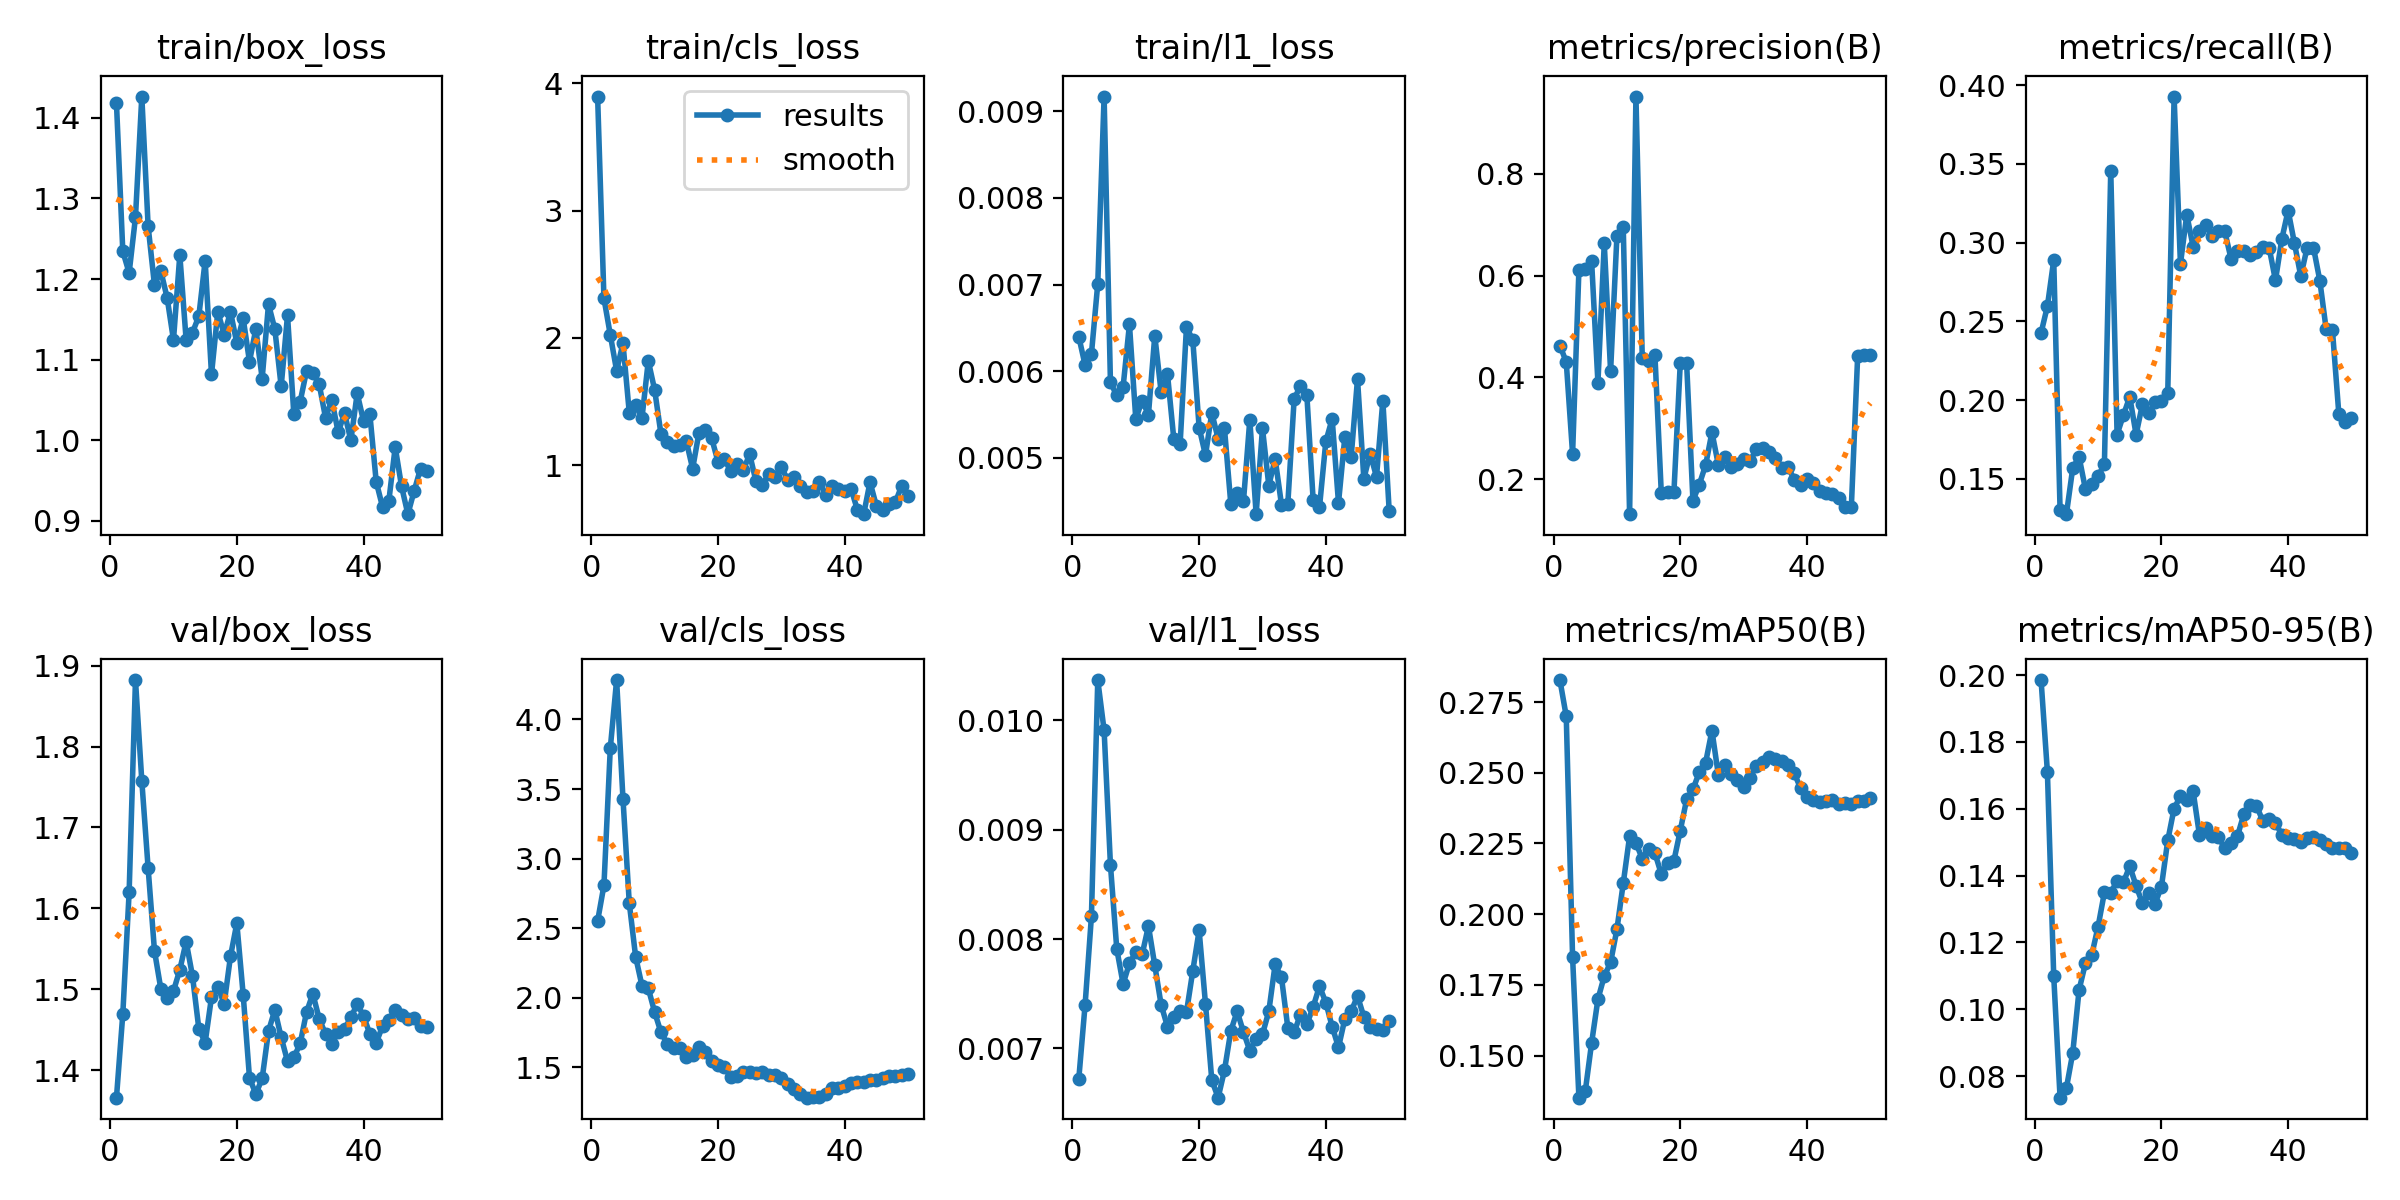

Source data for this figure (header and first rows):
epoch, time, train/box_loss, train/cls_loss, train/l1_loss, metrics/precision(B), metrics/recall(B), metrics/mAP50(B), metrics/mAP50-95(B), val/box_loss, val/cls_loss, val/l1_loss, lr/pg0, lr/pg1, lr/pg2
1, 35.87, 1.418, 3.895, 0.0064, 0.4624, 0.2427, 0.2828, 0.1985, 1.366, 2.552, 0.00672, 0.0003125, 0.0003125, 0.0003125
2, 62.62, 1.234, 2.311, 0.00607, 0.43, 0.2597, 0.27, 0.171, 1.469, 2.808, 0.0074, 0.0007147, 0.0007147, 0.0007147
3, 89.51, 1.208, 2.025, 0.0062, 0.2495, 0.2889, 0.1848, 0.1098, 1.62, 3.793, 0.00821, 0.0011, 0.0011, 0.0011
4, 116.8, 1.276, 1.743, 0.00701, 0.6112, 0.1303, 0.1351, 0.07354, 1.882, 4.283, 0.01037, 0.001176, 0.001176, 0.001176
5, 143.5, 1.426, 1.959, 0.00917, 0.6134, 0.1277, 0.1374, 0.07643, 1.758, 3.432, 0.00991, 0.001151, 0.001151, 0.001151
6, 170.4, 1.265, 1.413, 0.00587, 0.6291, 0.1569, 0.1544, 0.08691, 1.65, 2.679, 0.00868, 0.001126, 0.001126, 0.001126
7, 197.8, 1.192, 1.476, 0.00572, 0.3893, 0.1641, 0.1699, 0.1058, 1.548, 2.295, 0.00791, 0.001102, 0.001102, 0.001102
8, 224.6, 1.21, 1.371, 0.00582, 0.663, 0.1436, 0.1781, 0.1137, 1.501, 2.087, 0.00759, 0.001077, 0.001077, 0.001077
9, 251.7, 1.177, 1.82, 0.00654, 0.4119, 0.1467, 0.183, 0.1162, 1.49, 2.068, 0.00778, 0.001052, 0.001052, 0.001052
10, 281.3, 1.124, 1.593, 0.00545, 0.6781, 0.1516, 0.1947, 0.1247, 1.498, 1.897, 0.00788, 0.001027, 0.001027, 0.001027
11, 307.2, 1.23, 1.246, 0.00566, 0.6944, 0.1596, 0.211, 0.135, 1.524, 1.752, 0.00786, 0.001002, 0.001002, 0.001002
12, 333.6, 1.124, 1.184, 0.0055, 0.1309, 0.3457, 0.2275, 0.1348, 1.559, 1.67, 0.00812, 0.0009778, 0.0009778, 0.0009778
13, 360.2, 1.133, 1.155, 0.00641, 0.9517, 0.1782, 0.2252, 0.1384, 1.516, 1.636, 0.00776, 0.000953, 0.000953, 0.000953
14, 387.6, 1.154, 1.158, 0.00576, 0.4373, 0.1905, 0.2196, 0.138, 1.451, 1.643, 0.0074, 0.0009283, 0.0009283, 0.0009283
15, 414.5, 1.223, 1.19, 0.00597, 0.4312, 0.2021, 0.2231, 0.1428, 1.434, 1.575, 0.0072, 0.0009035, 0.0009035, 0.0009035
16, 441.3, 1.082, 0.9739, 0.00522, 0.443, 0.1782, 0.2216, 0.1369, 1.49, 1.59, 0.00729, 0.0008787, 0.0008787, 0.0008787
17, 467.6, 1.16, 1.257, 0.00516, 0.1731, 0.1974, 0.2142, 0.1317, 1.503, 1.644, 0.00734, 0.000854, 0.000854, 0.000854
18, 495, 1.131, 1.275, 0.00651, 0.1748, 0.1916, 0.2182, 0.1349, 1.482, 1.61, 0.00733, 0.0008293, 0.0008293, 0.0008293
19, 521.7, 1.159, 1.214, 0.00636, 0.1751, 0.1991, 0.219, 0.1316, 1.541, 1.549, 0.00771, 0.0008045, 0.0008045, 0.0008045
20, 548.2, 1.121, 1.029, 0.00535, 0.428, 0.1995, 0.2296, 0.1367, 1.582, 1.515, 0.00808, 0.0007797, 0.0007797, 0.0007797
21, 576.2, 1.151, 1.048, 0.00503, 0.4279, 0.2048, 0.2406, 0.1505, 1.493, 1.501, 0.00741, 0.000755, 0.000755, 0.000755
22, 602.8, 1.098, 0.9581, 0.00552, 0.1573, 0.3927, 0.2441, 0.1601, 1.39, 1.433, 0.00671, 0.0007302, 0.0007302, 0.0007302
23, 629.3, 1.138, 1.009, 0.00522, 0.1892, 0.2865, 0.2502, 0.1638, 1.37, 1.436, 0.00655, 0.0007055, 0.0007055, 0.0007055
24, 656.2, 1.077, 0.9615, 0.00534, 0.2273, 0.3177, 0.2536, 0.1625, 1.39, 1.466, 0.0068, 0.0006808, 0.0006808, 0.0006808
25, 683.1, 1.169, 1.088, 0.00447, 0.292, 0.2975, 0.2649, 0.1653, 1.448, 1.47, 0.00716, 0.000656, 0.000656, 0.000656
26, 709.7, 1.138, 0.8741, 0.00459, 0.2283, 0.3076, 0.2493, 0.1522, 1.474, 1.458, 0.00734, 0.0006312, 0.0006312, 0.0006312
27, 736.7, 1.067, 0.8449, 0.0045, 0.2437, 0.3115, 0.2529, 0.1544, 1.44, 1.471, 0.00715, 0.0006065, 0.0006065, 0.0006065
28, 763, 1.155, 0.9322, 0.00544, 0.2244, 0.3044, 0.2496, 0.1519, 1.411, 1.445, 0.00698, 0.0005818, 0.0005818, 0.0005818
29, 789.5, 1.032, 0.9091, 0.00435, 0.2289, 0.3071, 0.2475, 0.1515, 1.416, 1.442, 0.00709, 0.000557, 0.000557, 0.000557
30, 816.3, 1.048, 0.989, 0.00534, 0.2389, 0.3071, 0.2451, 0.1482, 1.433, 1.421, 0.00713, 0.0005322, 0.0005322, 0.0005322
31, 843.3, 1.086, 0.8843, 0.00468, 0.2349, 0.2895, 0.2482, 0.1498, 1.472, 1.384, 0.00734, 0.0005075, 0.0005075, 0.0005075
32, 870.3, 1.083, 0.9088, 0.00499, 0.2582, 0.2945, 0.2524, 0.1518, 1.494, 1.345, 0.00777, 0.0004827, 0.0004827, 0.0004827
33, 896.8, 1.07, 0.8407, 0.00446, 0.2602, 0.2946, 0.2538, 0.1583, 1.463, 1.308, 0.00765, 0.000458, 0.000458, 0.000458
34, 923.7, 1.028, 0.7906, 0.00447, 0.2522, 0.2925, 0.2557, 0.1612, 1.445, 1.283, 0.00719, 0.0004332, 0.0004332, 0.0004332
35, 950.2, 1.05, 0.8008, 0.00568, 0.2413, 0.2942, 0.255, 0.1609, 1.433, 1.291, 0.00715, 0.0004085, 0.0004085, 0.0004085
36, 976.7, 1.01, 0.8677, 0.00583, 0.2226, 0.2971, 0.2543, 0.1564, 1.447, 1.288, 0.00731, 0.0003837, 0.0003837, 0.0003837
37, 1003, 1.034, 0.7712, 0.00573, 0.2236, 0.2969, 0.2526, 0.1569, 1.451, 1.311, 0.00722, 0.000359, 0.000359, 0.000359
38, 1033, 0.9998, 0.8357, 0.00451, 0.1989, 0.2761, 0.2498, 0.1557, 1.465, 1.355, 0.00738, 0.0003343, 0.0003343, 0.0003343
39, 1066, 1.058, 0.8111, 0.00443, 0.1892, 0.3022, 0.2445, 0.1523, 1.482, 1.349, 0.00757, 0.0003095, 0.0003095, 0.0003095
40, 1100, 1.024, 0.799, 0.00519, 0.2003, 0.3204, 0.2413, 0.1511, 1.467, 1.366, 0.00742, 0.0002848, 0.0002848, 0.0002848
41, 1133, 1.032, 0.8173, 0.00545, 0.1914, 0.2996, 0.2404, 0.1509, 1.445, 1.386, 0.0072, 0.00026, 0.00026, 0.00026
42, 1166, 0.9486, 0.6528, 0.00448, 0.1773, 0.2787, 0.2397, 0.15, 1.434, 1.392, 0.00701, 0.0002352, 0.0002352, 0.0002352
43, 1198, 0.9173, 0.617, 0.00524, 0.173, 0.2969, 0.2401, 0.1512, 1.454, 1.397, 0.00727, 0.0002105, 0.0002105, 0.0002105
44, 1231, 0.9249, 0.8686, 0.00501, 0.1708, 0.2969, 0.2404, 0.1517, 1.462, 1.412, 0.00734, 0.0001857, 0.0001857, 0.0001857
45, 1263, 0.9915, 0.6821, 0.00591, 0.1623, 0.276, 0.2389, 0.1506, 1.474, 1.413, 0.00748, 0.000161, 0.000161, 0.000161
46, 1295, 0.9428, 0.6494, 0.00476, 0.1441, 0.2452, 0.2395, 0.1493, 1.468, 1.427, 0.00729, 0.0001363, 0.0001363, 0.0001363
47, 1327, 0.9082, 0.6945, 0.00505, 0.1443, 0.2442, 0.239, 0.1484, 1.463, 1.438, 0.0072, 0.0001115, 0.0001115, 0.0001115
48, 1358, 0.9373, 0.7098, 0.00478, 0.4414, 0.1915, 0.2402, 0.1483, 1.464, 1.435, 0.00718, 8.675e-05, 8.675e-05, 8.675e-05
49, 1389, 0.9648, 0.8404, 0.00566, 0.4441, 0.1862, 0.24, 0.1482, 1.455, 1.447, 0.00717, 6.2e-05, 6.2e-05, 6.2e-05
50, 1418, 0.9618, 0.7586, 0.00439, 0.4429, 0.1886, 0.2412, 0.1468, 1.453, 1.449, 0.00725, 3.725e-05, 3.725e-05, 3.725e-05
